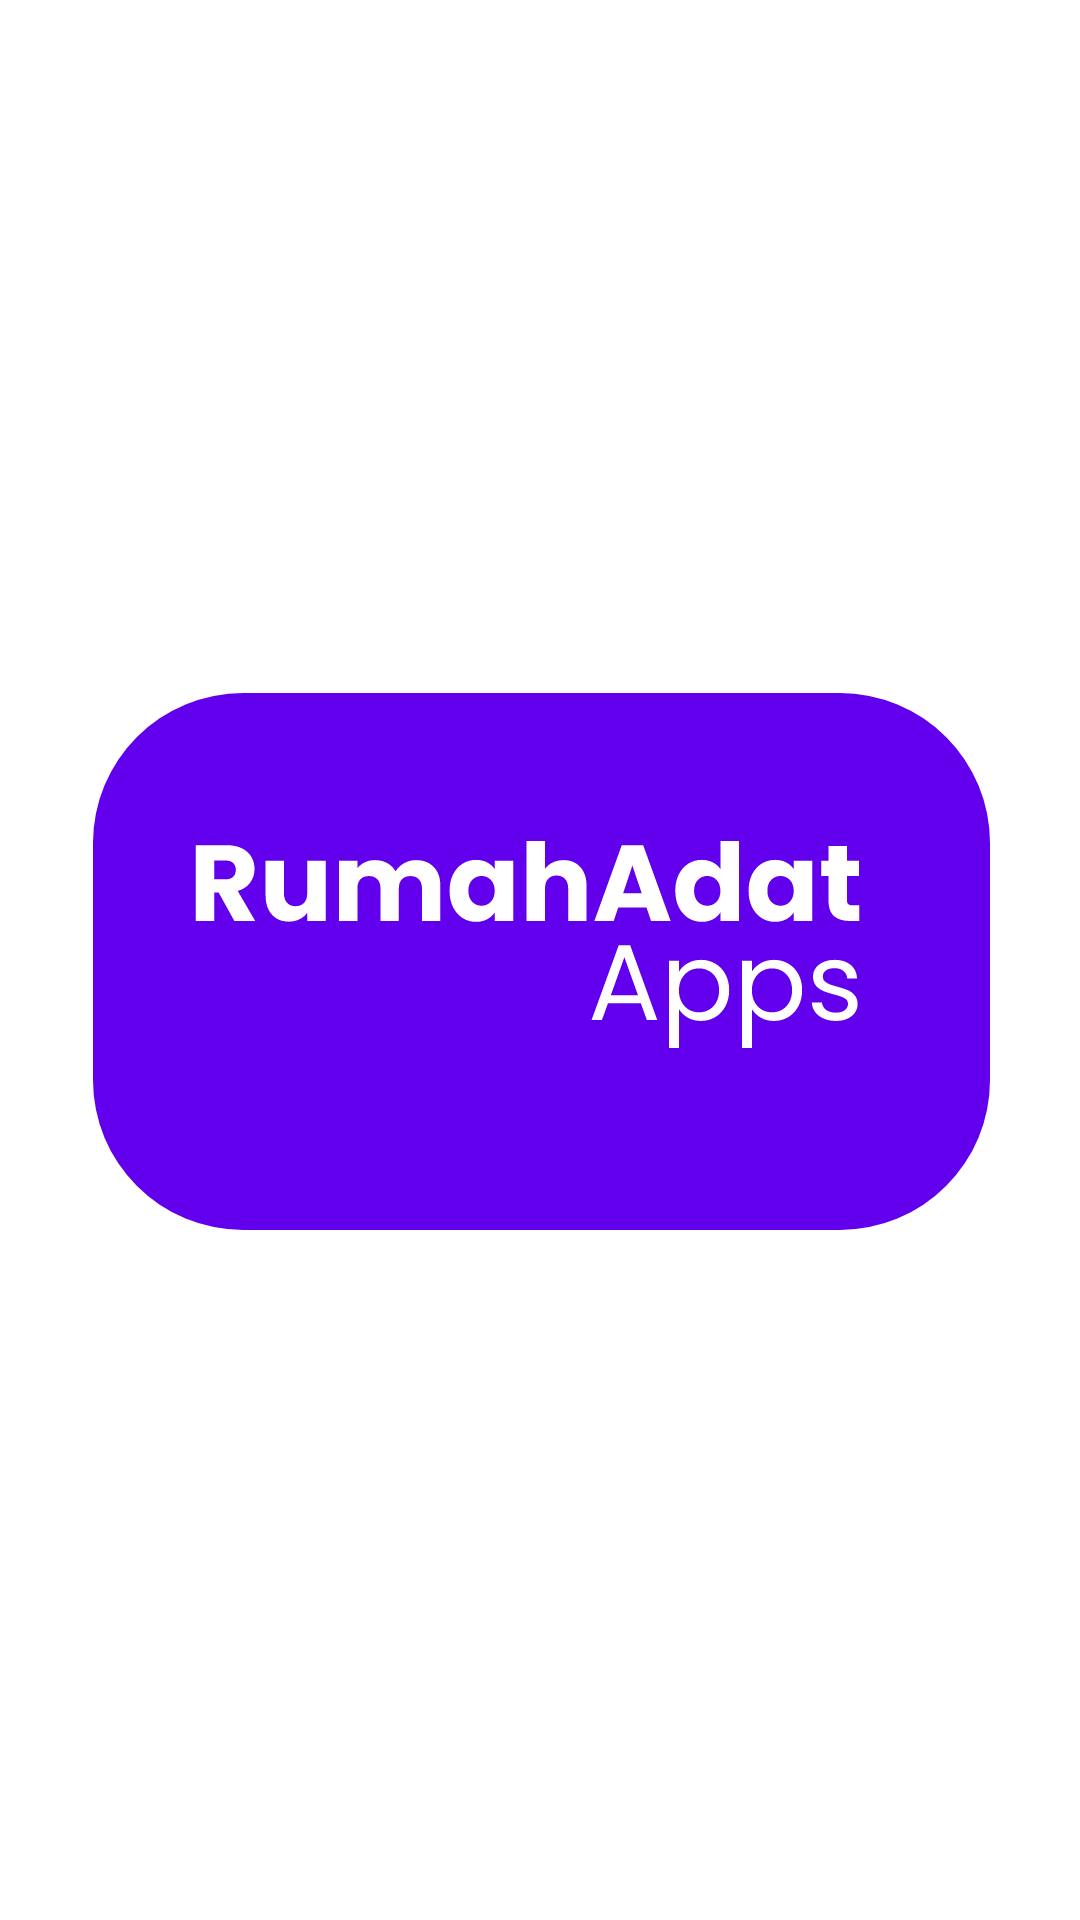

Layout XML and referenced resources for this Android screen:
<!-- AndroidManifest.xml: application theme Theme.RumahAdatApps -->
<!-- res/layout/activity_splash_screen.xml -->
<?xml version="1.0" encoding="utf-8"?>
<androidx.constraintlayout.widget.ConstraintLayout xmlns:android="http://schemas.android.com/apk/res/android"
    xmlns:tools="http://schemas.android.com/tools"
    android:layout_width="match_parent"
    android:layout_height="match_parent"
    tools:context=".SplashScreenActivity"
    android:background="@drawable/ic_bacground">

</androidx.constraintlayout.widget.ConstraintLayout>
<!-- resources referenced by this layout -->
<resources>
  <!-- drawable ic_bacground: vector/xml drawable (drawable, 8777 chars, omitted) -->
  <style name="Theme.RumahAdatApps" parent="Theme.MaterialComponents.DayNight.DarkActionBar">
          
          <item name="colorPrimary">@color/purple_500</item>
          <item name="colorPrimaryVariant">@color/purple_700</item>
          <item name="colorOnPrimary">@color/white</item>
          
          <item name="colorSecondary">@color/teal_200</item>
          <item name="colorSecondaryVariant">@color/teal_700</item>
          <item name="colorOnSecondary">@color/black</item>
          
          <item name="android:statusBarColor" tools:targetApi="l">?attr/colorPrimaryVariant</item>
          
      </style>
  <!-- not gathered from this repository: default colours our renderer supplied (Android Studio template values) -->
  <color name="purple_500">#FF6200EE</color>
  <color name="purple_700">#FF3700B3</color>
  <color name="teal_200">#FF03DAC5</color>
  <color name="teal_700">#FF018786</color>
  <color name="black">#FF000000</color>
  <color name="white">#FFFFFFFF</color>
</resources>
